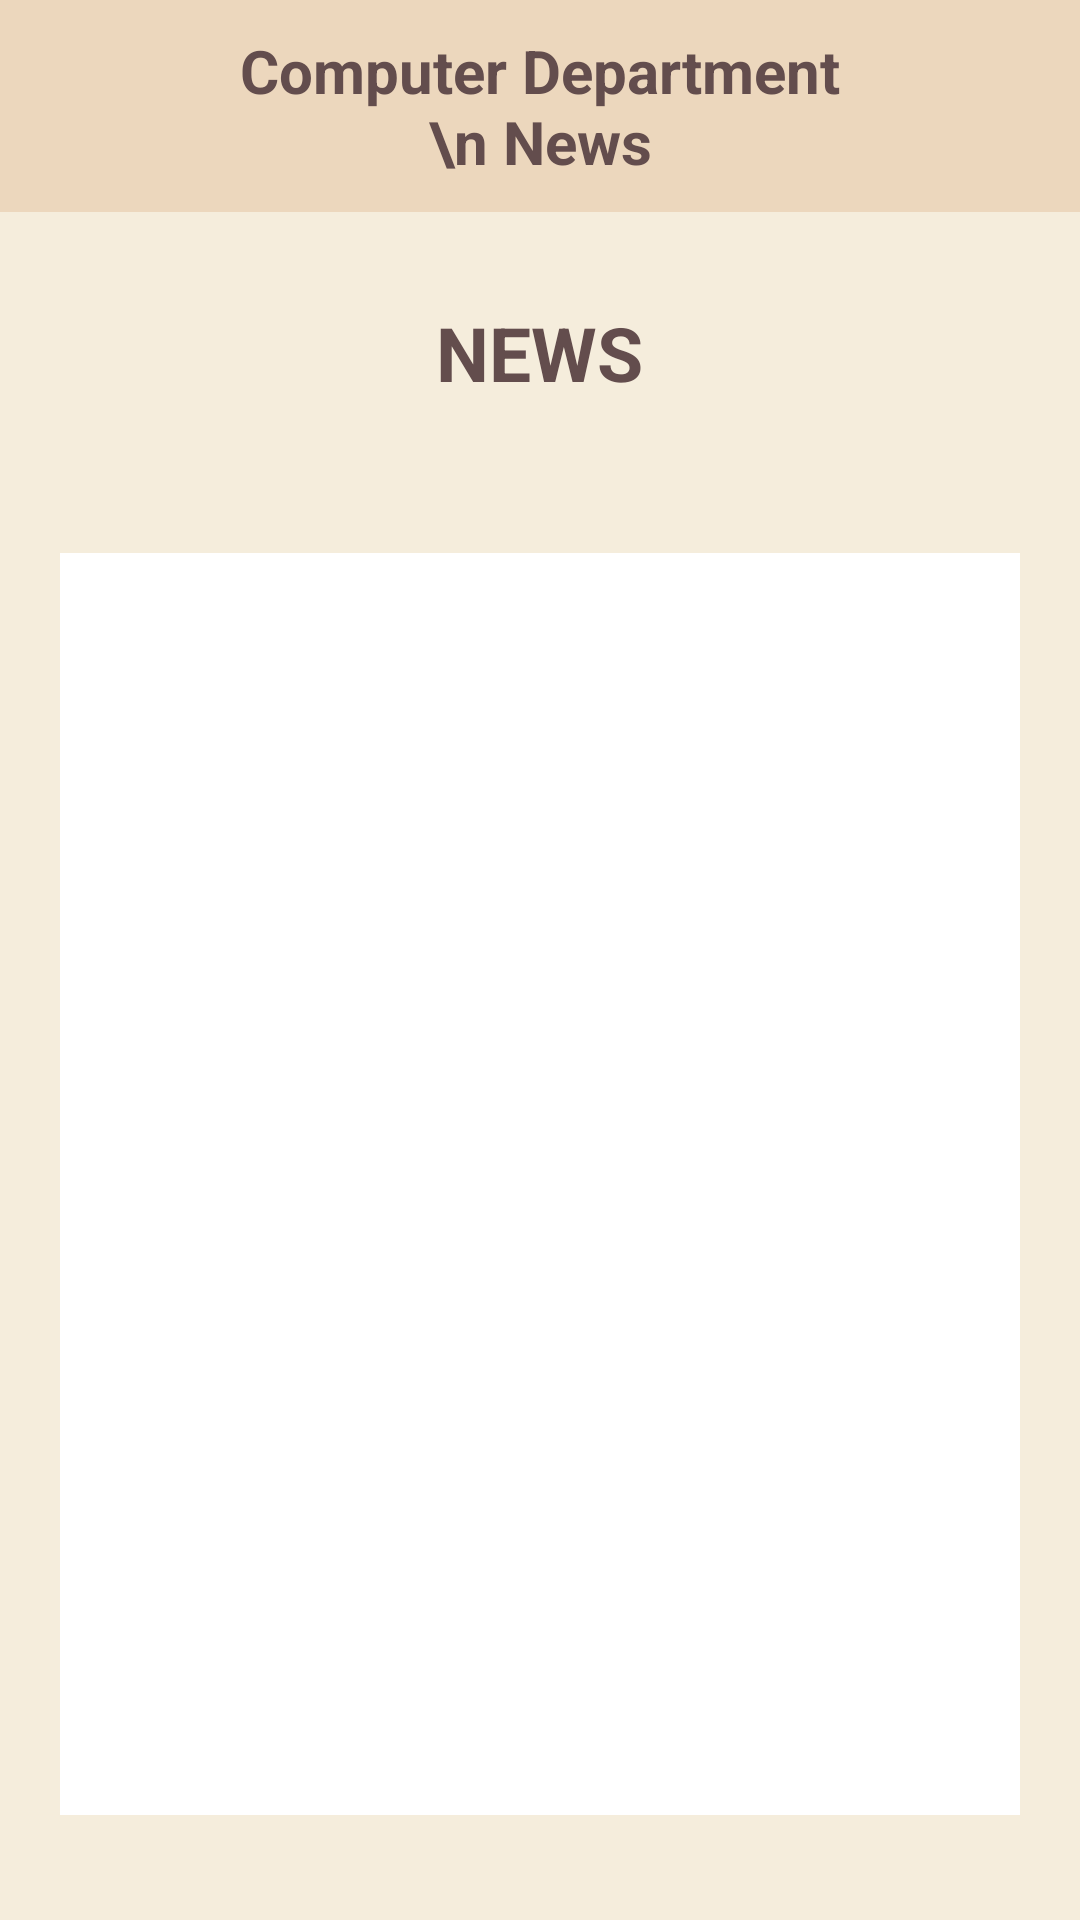

Android layout source for this screen:
<!-- AndroidManifest.xml: application theme Theme.Trinity_college_application -->
<!-- res/layout/activity_news.xml -->
<?xml version="1.0" encoding="utf-8"?>
<androidx.appcompat.widget.LinearLayoutCompat xmlns:android="http://schemas.android.com/apk/res/android"
    xmlns:app="http://schemas.android.com/apk/res-auto"
    xmlns:tools="http://schemas.android.com/tools"
    android:layout_width="match_parent"
    android:layout_height="match_parent"
    android:background="#F5EDDC"
    android:id="@+id/news_main"
    android:orientation="vertical"
    tools:context=".News_activity">




    <LinearLayout
        android:layout_width="match_parent"
        android:layout_height="match_parent"

        android:gravity="center_horizontal"
        android:orientation="vertical"
        >

        <TextView
            android:id="@+id/textView3"
            android:layout_width="match_parent"
            android:layout_height="wrap_content"
            android:background="#ECD7BD"
            android:paddingHorizontal="70dp"
            android:paddingVertical="10dp"
            android:text="Computer Department \n News"
            android:textAlignment="center"
            android:textColor="#634D4D"
            android:textSize="20sp"
            android:layout_marginBottom="30dp"
            android:textStyle="bold" />

        <TextView
            android:layout_width="wrap_content"
            android:layout_height="wrap_content"
            android:layout_marginBottom="30dp"
            android:text="NEWS"
            android:textAlignment="center"
            android:textColor="#634D4D"
            android:textSize="25dp"
            android:textStyle="bold" />

        <androidx.recyclerview.widget.RecyclerView
            android:id="@+id/newsrecycler"
            android:layout_width="match_parent"
            android:layout_height="match_parent"
            android:layout_marginTop="20dp"
            android:layout_marginBottom="35dp"
            android:layout_marginHorizontal="20dp"
            android:background="@color/white" />

    </LinearLayout>

</androidx.appcompat.widget.LinearLayoutCompat>
<!-- resources referenced by this layout -->
<resources>
  <style name="Theme.Trinity_college_application" parent="Theme.MaterialComponents.DayNight.DarkActionBar">
          
          <item name="colorPrimary">@color/purple_500</item>
          <item name="colorPrimaryVariant">@color/purple_700</item>
          <item name="colorOnPrimary">@color/white</item>
          
          <item name="colorSecondary">@color/teal_200</item>
          <item name="colorSecondaryVariant">@color/teal_700</item>
          <item name="colorOnSecondary">@color/black</item>
          
          <item name="android:statusBarColor" tools:targetApi="l">?attr/colorPrimaryVariant</item>
          
      </style>
  <!-- not gathered from this repository: default colours our renderer supplied (Android Studio template values) -->
  <color name="purple_500">#FF6200EE</color>
  <color name="purple_700">#FF3700B3</color>
  <color name="teal_200">#FF03DAC5</color>
  <color name="teal_700">#FF018786</color>
  <color name="black">#FF000000</color>
  <color name="white">#FFFFFFFF</color>
</resources>
